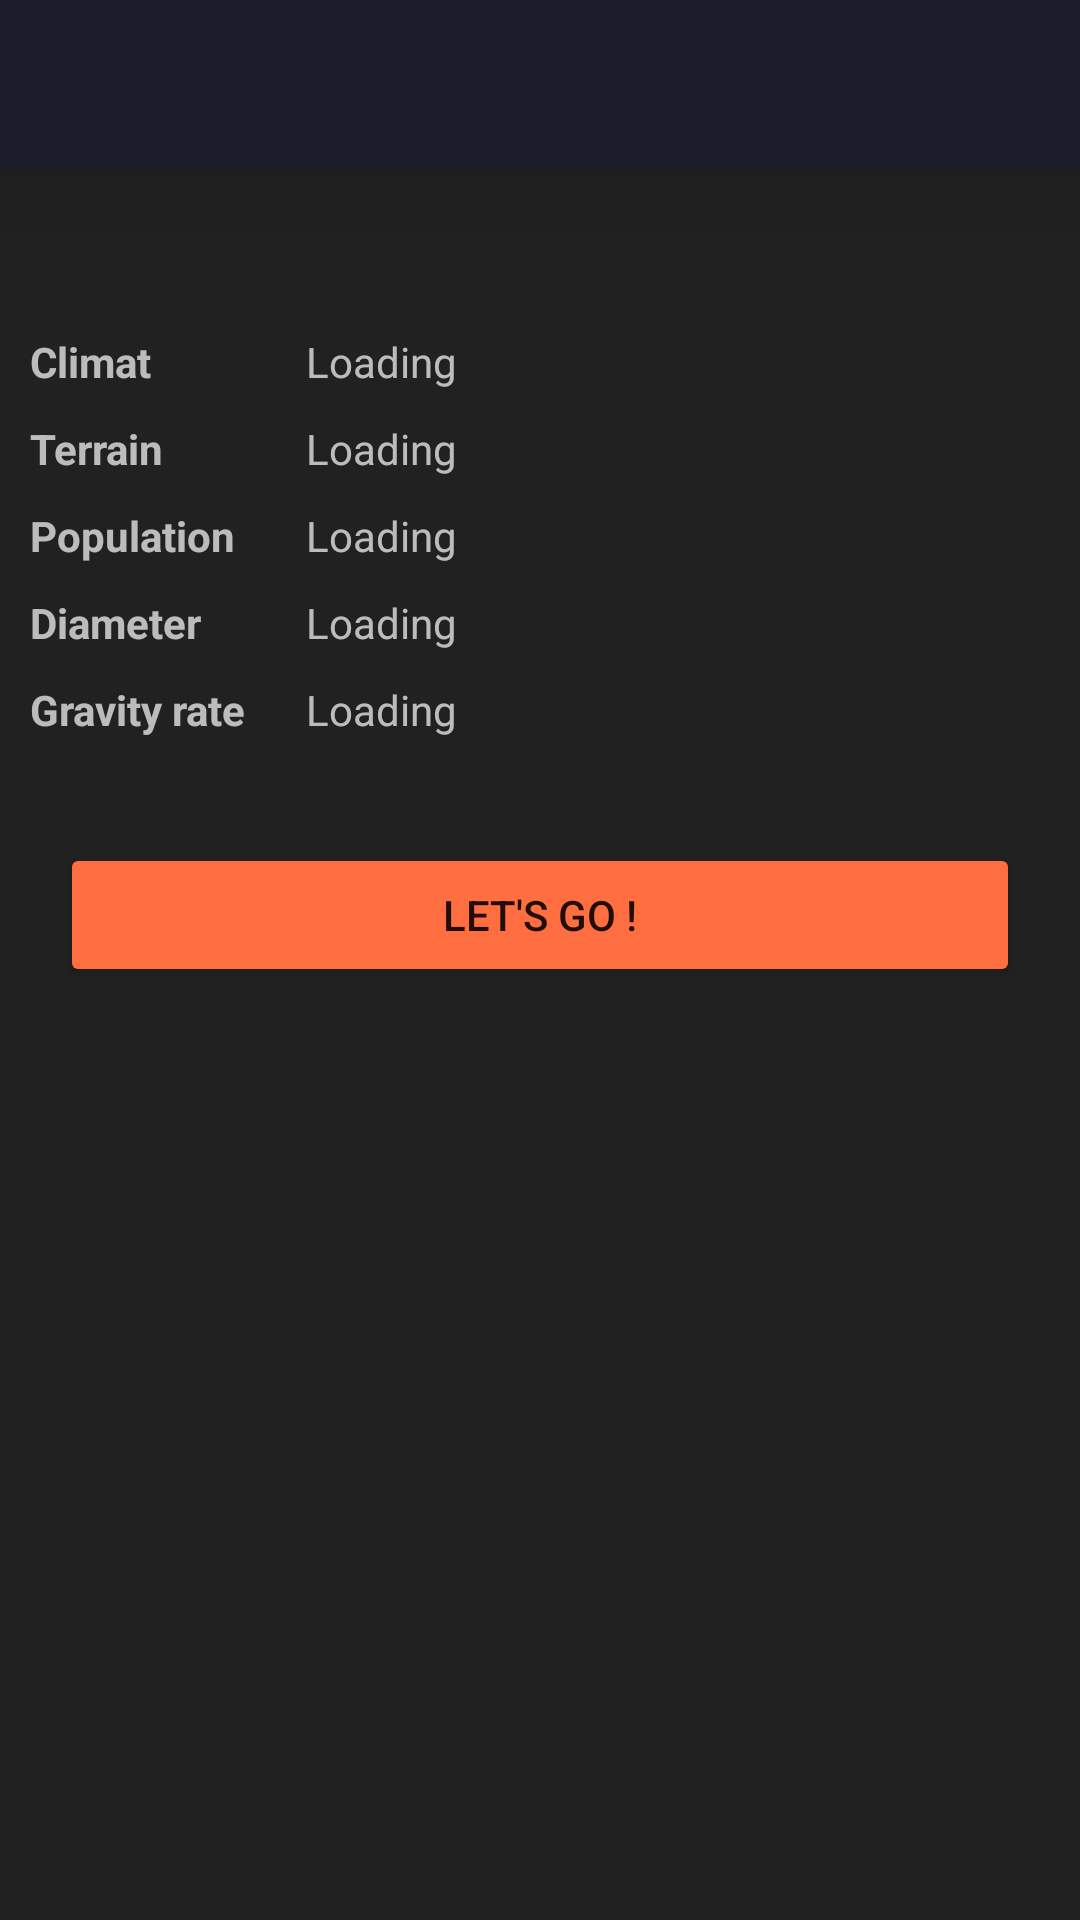

Write the Android layout XML for this screen, with the resource values it uses.
<!-- AndroidManifest.xml: activity theme AppTheme -->
<!-- res/layout/activity_planet.xml -->
<?xml version="1.0" encoding="utf-8"?>
<android.support.design.widget.CoordinatorLayout xmlns:android="http://schemas.android.com/apk/res/android"
    xmlns:app="http://schemas.android.com/apk/res-auto"
    xmlns:tools="http://schemas.android.com/tools"
    android:layout_width="match_parent"
    android:layout_height="match_parent"
    tools:context="fr.example.uberdrive.PlanetActivity">

    <LinearLayout
        android:layout_width="match_parent"
        android:layout_height="wrap_content"
        android:orientation="vertical">

        <android.support.v7.widget.Toolbar
            android:id="@+id/toolbar"
            android:layout_width="match_parent"
            android:layout_height="?attr/actionBarSize"
            android:background="?attr/colorPrimary"
            android:elevation="20dp"
            app:popupTheme="@style/AppTheme.PopupOverlay" />

        <ImageView
            android:id="@+id/imageView3"
            android:layout_width="match_parent"
            android:layout_height="wrap_content"
            android:layout_weight="1"
            android:paddingBottom="20dp"
            android:paddingTop="20dp"
            android:scaleX="2"
            android:scaleY="2"
            app:srcCompat="@drawable/ic_planet" />

        <TableLayout
            android:layout_width="match_parent"
            android:layout_height="match_parent"
            android:padding="10dp">

            <TableRow
                android:layout_width="match_parent"
                android:layout_height="match_parent"
                android:paddingBottom="5dp"
                android:paddingTop="5dp">

                <TextView
                    android:id="@+id/textView4"
                    android:layout_width="wrap_content"
                    android:layout_height="wrap_content"
                    android:paddingRight="20dp"
                    android:text="@string/climatPlanetField"
                    android:textAppearance="@style/TextAppearance.AppCompat.Small"
                    android:textStyle="bold" />

                <TextView
                    android:id="@+id/climatPlanetField"
                    android:layout_width="match_parent"
                    android:layout_height="wrap_content"
                    android:paddingRight="20dp"
                    android:text="@string/loading"
                    android:textAppearance="@style/TextAppearance.AppCompat.Small" />
            </TableRow>

            <TableRow
                android:layout_width="match_parent"
                android:layout_height="match_parent"
                android:paddingBottom="5dp"
                android:paddingTop="5dp">

                <TextView
                    android:id="@+id/textView6"
                    android:layout_width="wrap_content"
                    android:layout_height="wrap_content"
                    android:paddingRight="20dp"
                    android:text="@string/terrainPlanetFIeld"
                    android:textAppearance="@style/TextAppearance.AppCompat.Small"
                    android:textStyle="bold" />

                <TextView
                    android:id="@+id/terrainPlanetField"
                    android:layout_width="match_parent"
                    android:layout_height="wrap_content"
                    android:paddingRight="20dp"
                    android:text="@string/loading"
                    android:textAppearance="@style/TextAppearance.AppCompat.Small" />
            </TableRow>

            <TableRow
                android:layout_width="match_parent"
                android:layout_height="match_parent"
                android:paddingBottom="5dp"
                android:paddingTop="5dp">

                <TextView
                    android:id="@+id/textView7"
                    android:layout_width="wrap_content"
                    android:layout_height="wrap_content"
                    android:paddingRight="20dp"
                    android:text="@string/populationPlanetField"
                    android:textAppearance="@style/TextAppearance.AppCompat.Small"
                    android:textStyle="bold" />

                <TextView
                    android:id="@+id/populationPlanetField"
                    android:layout_width="match_parent"
                    android:layout_height="wrap_content"
                    android:paddingRight="20dp"
                    android:text="@string/loading"
                    android:textAppearance="@style/TextAppearance.AppCompat.Small" />
            </TableRow>

            <TableRow
                android:layout_width="match_parent"
                android:layout_height="match_parent"
                android:paddingBottom="5dp"
                android:paddingTop="5dp">

                <TextView
                    android:id="@+id/textView8"
                    android:layout_width="wrap_content"
                    android:layout_height="wrap_content"
                    android:paddingRight="20dp"
                    android:text="@string/diameterplanetField"
                    android:textAppearance="@style/TextAppearance.AppCompat.Small"
                    android:textStyle="bold" />

                <TextView
                    android:id="@+id/diameterPlanetField"
                    android:layout_width="match_parent"
                    android:layout_height="wrap_content"
                    android:paddingRight="20dp"
                    android:text="@string/loading"
                    android:textAppearance="@style/TextAppearance.AppCompat.Small" />

            </TableRow>

            <TableRow
                android:layout_width="match_parent"
                android:layout_height="match_parent"
                android:paddingBottom="5dp"
                android:paddingTop="5dp">

                <TextView
                    android:id="@+id/textView9"
                    android:layout_width="wrap_content"
                    android:layout_height="wrap_content"
                    android:paddingRight="20dp"
                    android:text="@string/gravityPlanetField"
                    android:textAppearance="@style/TextAppearance.AppCompat.Small"
                    android:textStyle="bold" />

                <TextView
                    android:id="@+id/gravityPlanetField"
                    android:layout_width="match_parent"
                    android:layout_height="wrap_content"
                    android:paddingRight="20dp"
                    android:text="@string/loading"
                    android:textAppearance="@style/TextAppearance.AppCompat.Small" />
            </TableRow>

        </TableLayout>

        <Button
            android:id="@+id/startButton"
            style="@style/Widget.AppCompat.Button.Colored"
            android:layout_width="match_parent"
            android:layout_height="wrap_content"
            android:layout_marginLeft="20dp"
            android:layout_marginRight="20dp"
            android:layout_marginTop="20dp"
            android:text="@string/planetGoButton" />

    </LinearLayout>

</android.support.design.widget.CoordinatorLayout>
<!-- resources referenced by this layout -->
<resources>
  <!-- drawable ic_planet: png bitmap (drawable-hdpi, 588 bytes) -->
  <string name="climatPlanetField">Climat</string>
  <string name="diameterplanetField">Diameter</string>
  <string name="gravityPlanetField">Gravity rate</string>
  <string name="loading">Loading</string>
  <string name="planetGoButton">Let\'s go !</string>
  <string name="populationPlanetField">Population</string>
  <string name="terrainPlanetFIeld">Terrain</string>
  <style name="AppTheme.PopupOverlay" parent="ThemeOverlay.AppCompat.Light" />
  <style name="AppTheme" parent="Theme.AppCompat.NoActionBar">
          
          <item name="colorPrimary">@color/colorPrimary</item>
          <item name="colorPrimaryDark">@color/colorPrimaryDark</item>
          <item name="colorAccent">@color/colorAccent</item>
          <item name="android:colorBackground">@color/colorBackground</item>
          <item name="android:colorForeground">@color/colorText</item>
      </style>
  <color name="colorPrimary">#1b1d2b</color>
  <color name="colorPrimaryDark">#151515</color>
  <color name="colorAccent">#ff6e40</color>
  <color name="colorBackground">#212121</color>
  <color name="colorText">#efefef</color>
</resources>
